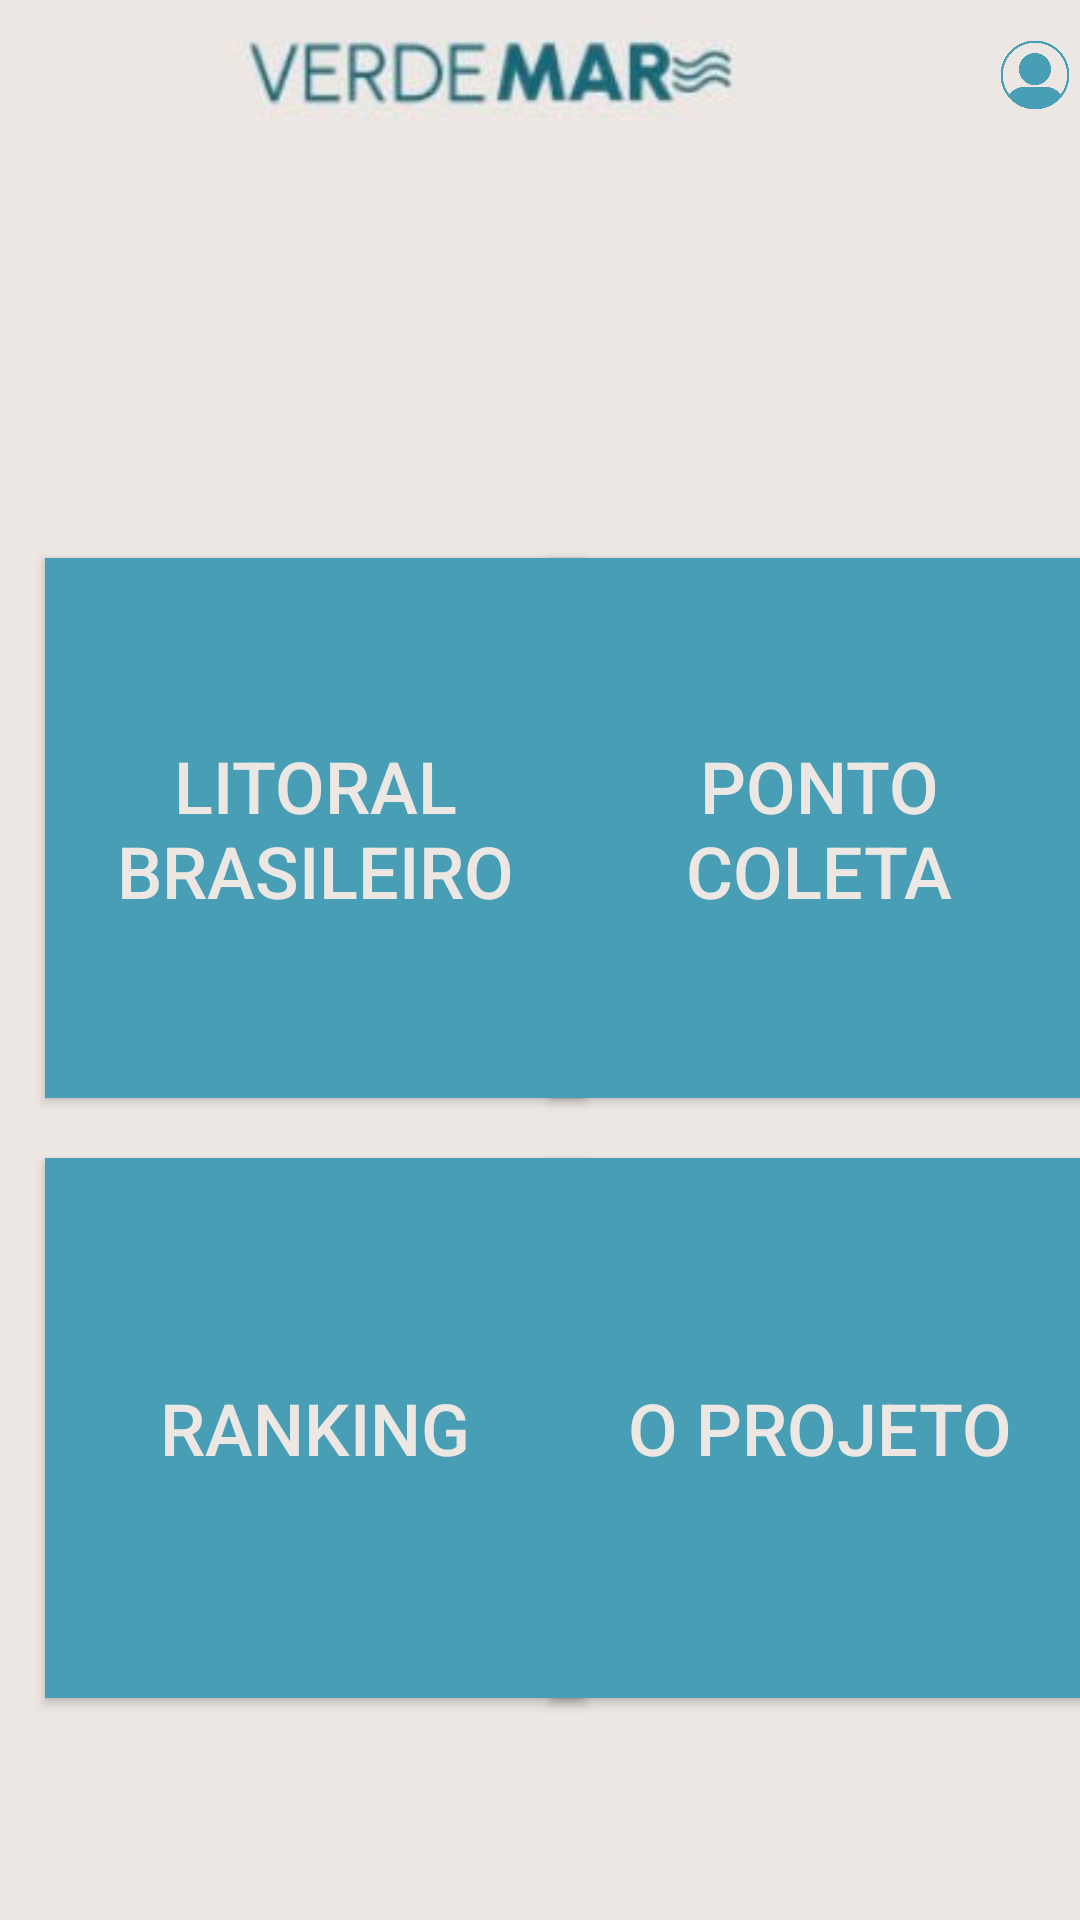

Here is an Android app screen rendered from its layout file. Give the layout XML and the strings, colors and styles it references.
<!-- AndroidManifest.xml: application theme Theme.VerdeMar -->
<!-- res/layout/activity_telainicial.xml -->
<?xml version="1.0" encoding="utf-8"?>
<androidx.constraintlayout.widget.ConstraintLayout xmlns:android="http://schemas.android.com/apk/res/android"
    xmlns:app="http://schemas.android.com/apk/res-auto"
    xmlns:tools="http://schemas.android.com/tools"
    android:layout_width="match_parent"
    android:layout_height="match_parent"
    android:background="@color/labels">

    <LinearLayout
        android:id="@+id/linearLayout"
        android:layout_width="match_parent"
        android:layout_height="50dp"
        android:orientation="horizontal"
        app:layout_constraintEnd_toEndOf="parent"
        app:layout_constraintStart_toStartOf="parent"
        app:layout_constraintTop_toTopOf="parent" >

        <ImageView
            android:id="@+id/imageView3"
            android:layout_width="500dp"
            android:layout_height="wrap_content"
            android:layout_weight="1"
            app:srcCompat="@drawable/logo" />

        <ImageView
            android:id="@+id/imageView4"
            android:layout_width="200dp"
            android:layout_height="wrap_content"
            android:layout_weight="1"
            app:srcCompat="@drawable/usuario" />
    </LinearLayout>

    <Button
        android:id="@+id/btnLitoralBrasileiro"
        android:layout_width="180dp"
        android:layout_height="180dp"
        android:layout_marginStart="15dp"
        android:layout_marginTop="136dp"
        android:background="@color/cor_fundo"
        android:text="Litoral Brasileiro"
        android:textColor="@color/labels"
        android:textSize="24dp"
        app:layout_constraintEnd_toEndOf="parent"
        app:layout_constraintHorizontal_bias="0.0"
        app:layout_constraintStart_toStartOf="parent"
        app:layout_constraintTop_toBottomOf="@+id/linearLayout" />

    <Button
        android:id="@+id/btnPontoColeta"
        android:layout_width="180dp"
        android:layout_height="180dp"
        android:layout_marginStart="11dp"
        android:layout_marginTop="136dp"
        android:layout_marginEnd="20dp"
        android:background="@color/cor_fundo"
        android:text="Ponto
                      Coleta"
        android:textColor="@color/labels"
        android:textSize="24dp"
        app:layout_constraintEnd_toEndOf="parent"
        app:layout_constraintStart_toEndOf="@+id/btnLitoralBrasileiro"
        app:layout_constraintTop_toBottomOf="@+id/linearLayout" />

    <Button
        android:id="@+id/btnRanking"
        android:layout_width="180dp"
        android:layout_height="180dp"
        android:layout_marginStart="15dp"
        android:layout_marginTop="20dp"
        android:background="@color/cor_fundo"
        android:text="Ranking"
        android:textColor="@color/labels"
        android:textSize="24dp"
        app:layout_constraintStart_toStartOf="parent"
        app:layout_constraintTop_toBottomOf="@+id/btnLitoralBrasileiro" />

    <Button
        android:id="@+id/btnProjeto"
        android:layout_width="180dp"
        android:layout_height="180dp"
        android:layout_marginStart="11dp"
        android:layout_marginTop="20dp"
        android:layout_marginEnd="20dp"
        android:background="@color/cor_fundo"
        android:text="O Projeto"
        android:textColor="@color/labels"
        android:textSize="24dp"
        app:layout_constraintEnd_toEndOf="parent"
        app:layout_constraintStart_toEndOf="@+id/btnRanking"
        app:layout_constraintTop_toBottomOf="@+id/btnPontoColeta" />


</androidx.constraintlayout.widget.ConstraintLayout>
<!-- resources referenced by this layout -->
<resources>
  <color name="cor_fundo">#489FB5</color>
  <color name="labels">#EDE7E3</color>
  <!-- drawable logo: jpg bitmap (drawable, 2854 bytes) -->
  <!-- drawable usuario: jpg bitmap (drawable, 15623 bytes) -->
  <style name="Theme.VerdeMar" parent="Theme.AppCompat.DayNight" />
</resources>
